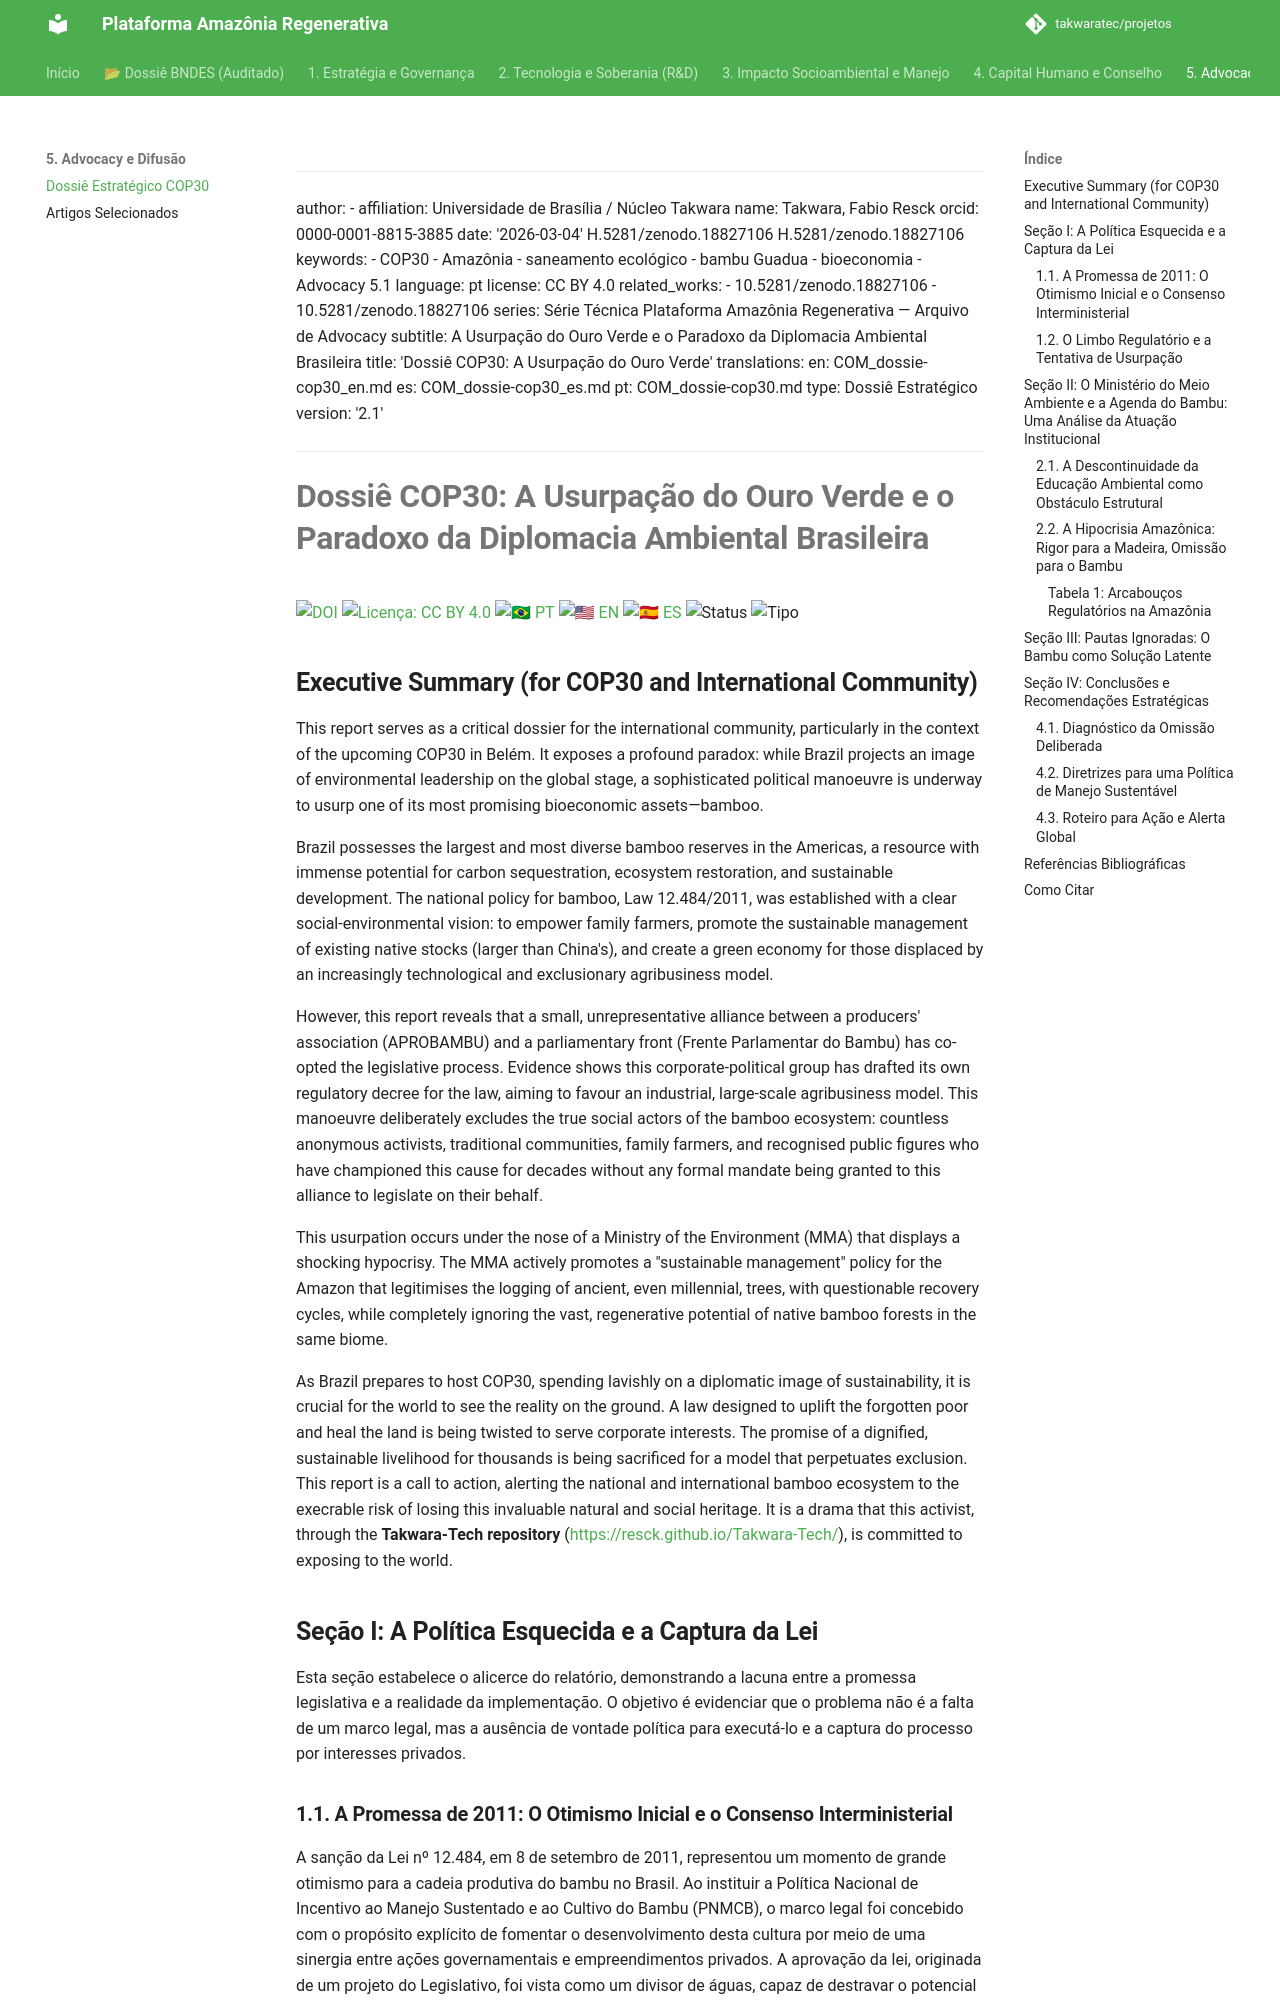

repository: takwaratec/projetos · page: 05_ADVOCACY_COP30/COM_dossie-cop30/index.html · generator: mkdocs

---
author:
- affiliation: Universidade de Brasília / Núcleo Takwara
  name: Takwara, Fabio Resck
  orcid: 0000-0001-8815-3885
date: '2026-03-04'
doi: 10.5281/zenodo.18827106
doi: 10.5281/zenodo.18827106
keywords:
- COP30
- Amazônia
- saneamento ecológico
- bambu Guadua
- bioeconomia
- Advocacy 5.1
language: pt
license: CC BY 4.0
related_works:
- 10.5281/zenodo.18827106
- 10.5281/zenodo.18827106
series: Série Técnica Plataforma Amazônia Regenerativa — Arquivo de Advocacy
subtitle: A Usurpação do Ouro Verde e o Paradoxo da Diplomacia Ambiental Brasileira
title: 'Dossiê COP30: A Usurpação do Ouro Verde'
translations:
  en: COM_dossie-cop30_en.md
  es: COM_dossie-cop30_es.md
  pt: COM_dossie-cop30.md
type: Dossiê Estratégico
version: '2.2.2'
---

# **Dossiê COP30: A Usurpação do Ouro Verde e o Paradoxo da Diplomacia Ambiental Brasileira**

[![DOI](https://img.shields.io/badge/DOI-10.5281/zenodo.18827106-blue.svg)](https://doi.org/10.5281/zenodo.18827106)
[![Licença: CC BY 4.0](https://img.shields.io/badge/Licenca-CC%20BY%204.0-lightgrey.svg)](https://creativecommons.org/licenses/by/4.0/)
[![🇧🇷 PT](https://img.shields.io/badge/🇧🇷-Português-green)](./COM_dossie-cop30.md) [![🇺🇸 EN](https://img.shields.io/badge/🇺🇸-English-blue)](./COM_dossie-cop30_en.md) [![🇪🇸 ES](https://img.shields.io/badge/🇪🇸-Español-orange)](./COM_dossie-cop30_es.md)
![Status](https://img.shields.io/badge/status-V2.2.2%20(Advocacy%205.1)-blue)
![Tipo](https://img.shields.io/badge/tipo-Dossi%C3%AA%20Estrat%C3%A9gico-teal)

## **Executive Summary (for COP30 and International Community)**

This report serves as a critical dossier for the international community, particularly in the context of the upcoming COP30 in Belém. It exposes a profound paradox: while Brazil projects an image of environmental leadership on the global stage, a sophisticated political manoeuvre is underway to usurp one of its most promising bioeconomic assets—bamboo.

Brazil possesses the largest and most diverse bamboo reserves in the Americas, a resource with immense potential for carbon sequestration, ecosystem restoration, and sustainable development. The national policy for bamboo, Law 12.484/2011, was established with a clear social-environmental vision: to empower family farmers, promote the sustainable management of existing native stocks (larger than China's), and create a green economy for those displaced by an increasingly technological and exclusionary agribusiness model.

However, this report reveals that a small, unrepresentative alliance between a producers' association (APROBAMBU) and a parliamentary front (Frente Parlamentar do Bambu) has co-opted the legislative process. Evidence shows this corporate-political group has drafted its own regulatory decree for the law, aiming to favour an industrial, large-scale agribusiness model. This manoeuvre deliberately excludes the true social actors of the bamboo ecosystem: countless anonymous activists, traditional communities, family farmers, and recognised public figures who have championed this cause for decades without any formal mandate being granted to this alliance to legislate on their behalf.

This usurpation occurs under the nose of a Ministry of the Environment (MMA) that displays a shocking hypocrisy. The MMA actively promotes a "sustainable management" policy for the Amazon that legitimises the logging of ancient, even millennial, trees, with questionable recovery cycles, while completely ignoring the vast, regenerative potential of native bamboo forests in the same biome.

As Brazil prepares to host COP30, spending lavishly on a diplomatic image of sustainability, it is crucial for the world to see the reality on the ground. A law designed to uplift the forgotten poor and heal the land is being twisted to serve corporate interests. The promise of a dignified, sustainable livelihood for thousands is being sacrificed for a model that perpetuates exclusion. This report is a call to action, alerting the national and international bamboo ecosystem to the execrable risk of losing this invaluable natural and social heritage. It is a drama that this activist, through the **Takwara-Tech repository** ([https://resck.github.io/Takwara-Tech/](https://resck.github.io/Takwara-Tech/)), is committed to exposing to the world.
